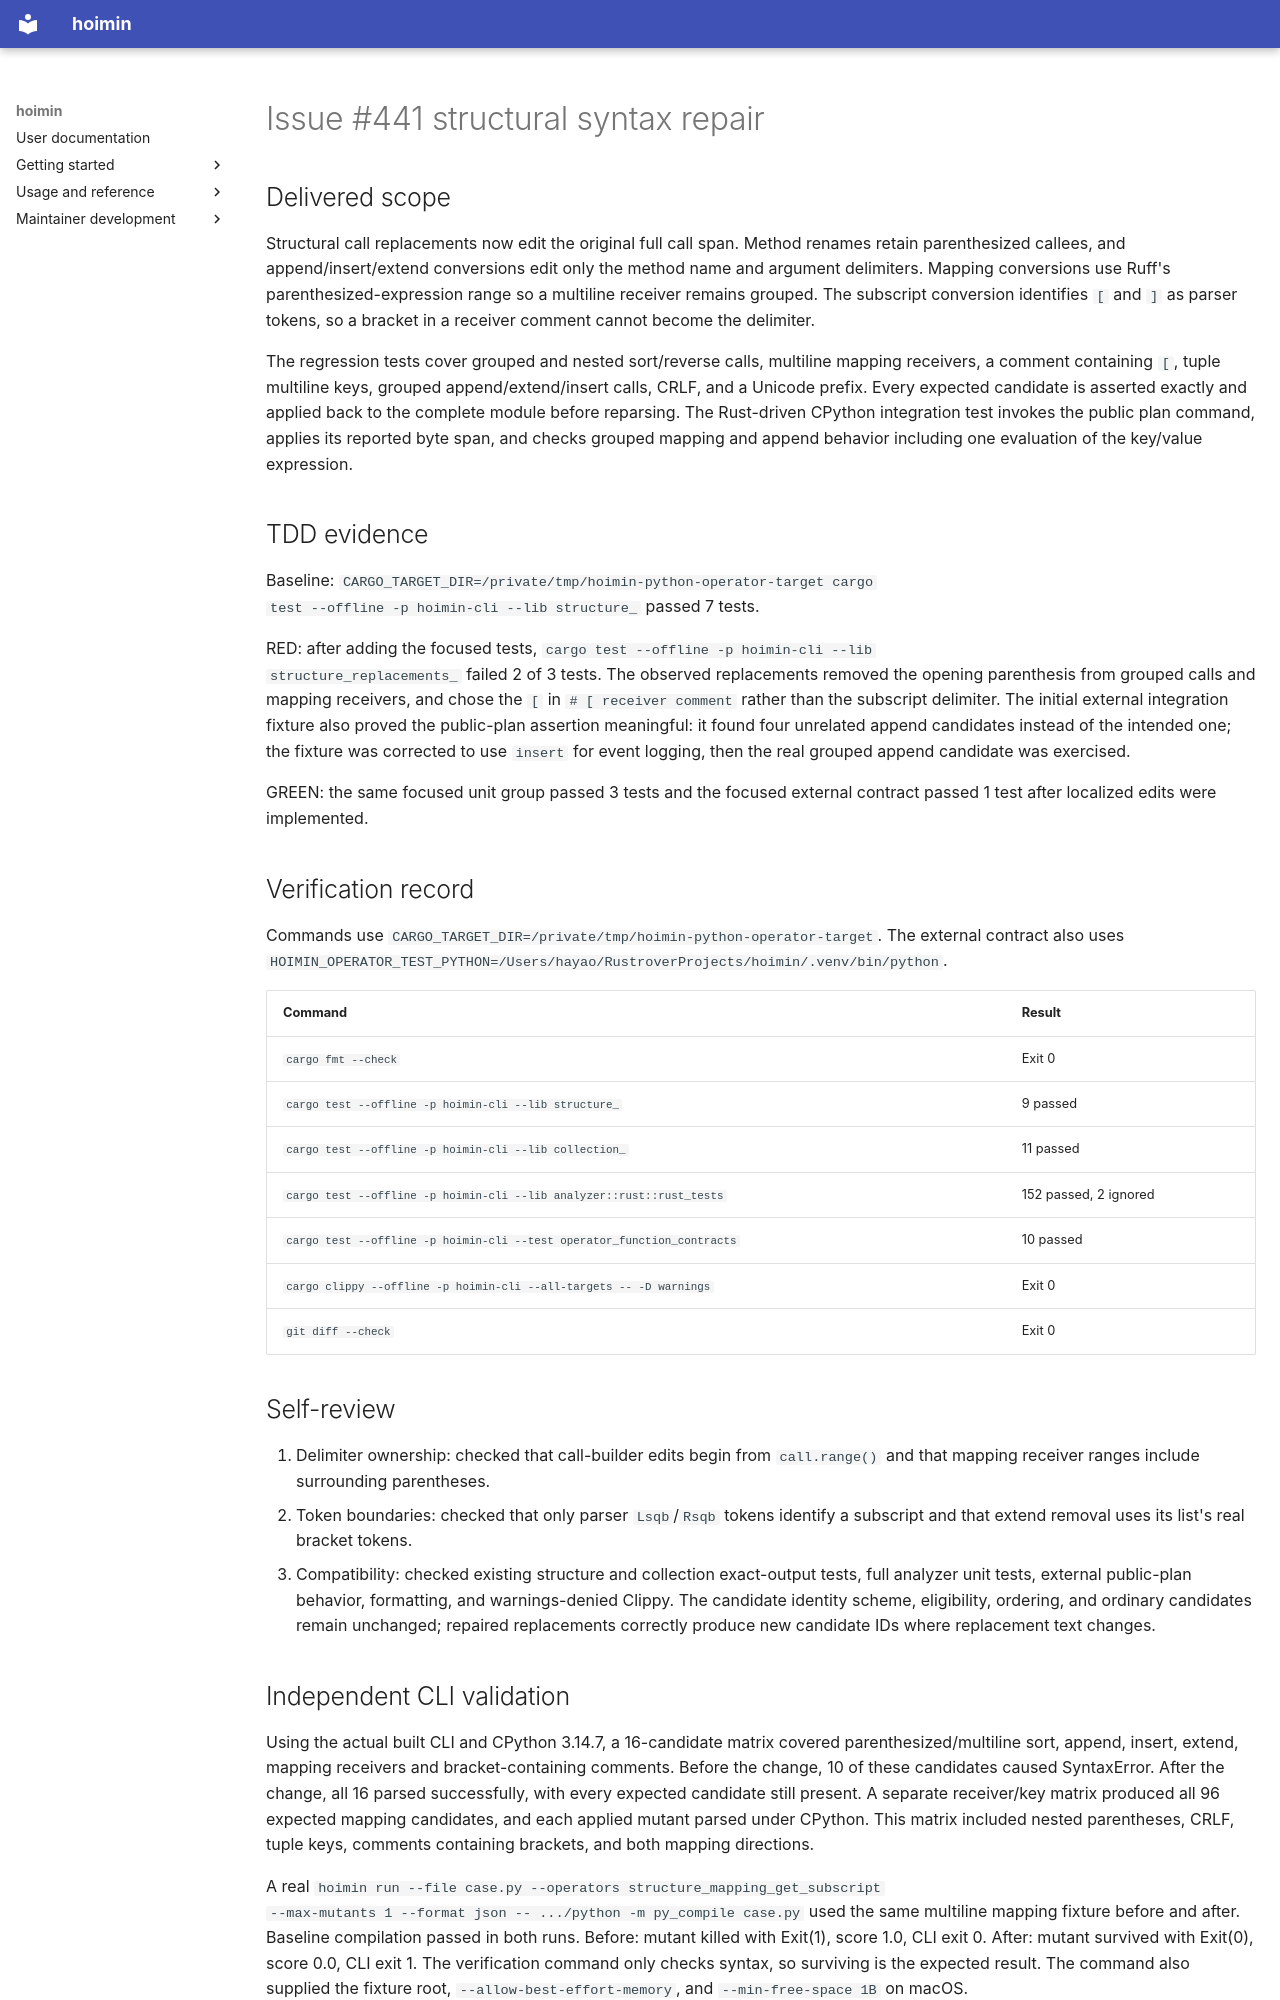

repository: HayaoSuzuki/hoimin · page: superpowers/reports/2026-09-09-issue-441-structural-syntax/index.html · generator: mkdocs

# Issue #441 structural syntax repair

## Delivered scope

Structural call replacements now edit the original full call span. Method
renames retain parenthesized callees, and append/insert/extend conversions edit
only the method name and argument delimiters. Mapping conversions use Ruff's
parenthesized-expression range so a multiline receiver remains grouped. The
subscript conversion identifies `[` and `]` as parser tokens, so a bracket in a
receiver comment cannot become the delimiter.

The regression tests cover grouped and nested sort/reverse calls, multiline
mapping receivers, a comment containing `[`, tuple multiline keys, grouped
append/extend/insert calls, CRLF, and a Unicode prefix. Every expected candidate
is asserted exactly and applied back to the complete module before reparsing.
The Rust-driven CPython integration test invokes the public plan command,
applies its reported byte span, and checks grouped mapping and append behavior
including one evaluation of the key/value expression.

## TDD evidence

Baseline: `CARGO_TARGET_DIR=/private/tmp/hoimin-python-operator-target cargo
test --offline -p hoimin-cli --lib structure_` passed 7 tests.

RED: after adding the focused tests, `cargo test --offline -p hoimin-cli --lib
structure_replacements_` failed 2 of 3 tests. The observed replacements removed
the opening parenthesis from grouped calls and mapping receivers, and chose the
`[` in `# [ receiver comment` rather than the subscript delimiter. The initial
external integration fixture also proved the public-plan assertion meaningful:
it found four unrelated append candidates instead of the intended one; the
fixture was corrected to use `insert` for event logging, then the real grouped
append candidate was exercised.

GREEN: the same focused unit group passed 3 tests and the focused external
contract passed 1 test after localized edits were implemented.

## Verification record

Commands use `CARGO_TARGET_DIR=/private/tmp/hoimin-python-operator-target`.
The external contract also uses
`HOIMIN_OPERATOR_TEST_PYTHON=/Users/hayao/RustroverProjects/hoimin/.venv/bin/python`.

| Command | Result |
| --- | --- |
| `cargo fmt --check` | Exit 0 |
| `cargo test --offline -p hoimin-cli --lib structure_` | 9 passed |
| `cargo test --offline -p hoimin-cli --lib collection_` | 11 passed |
| `cargo test --offline -p hoimin-cli --lib analyzer::rust::rust_tests` | 152 passed, 2 ignored |
| `cargo test --offline -p hoimin-cli --test operator_function_contracts` | 10 passed |
| `cargo clippy --offline -p hoimin-cli --all-targets -- -D warnings` | Exit 0 |
| `git diff --check` | Exit 0 |

## Self-review

1. Delimiter ownership: checked that call-builder edits begin from
`call.range()` and that mapping receiver ranges include surrounding parentheses.
2. Token boundaries: checked that only parser `Lsqb`/`Rsqb` tokens identify a
subscript and that extend removal uses its list's real bracket tokens.
3. Compatibility: checked existing structure and collection exact-output tests,
full analyzer unit tests, external public-plan behavior, formatting, and
warnings-denied Clippy. The candidate identity scheme, eligibility, ordering,
and ordinary candidates remain unchanged; repaired replacements correctly
produce new candidate IDs where replacement text changes.
